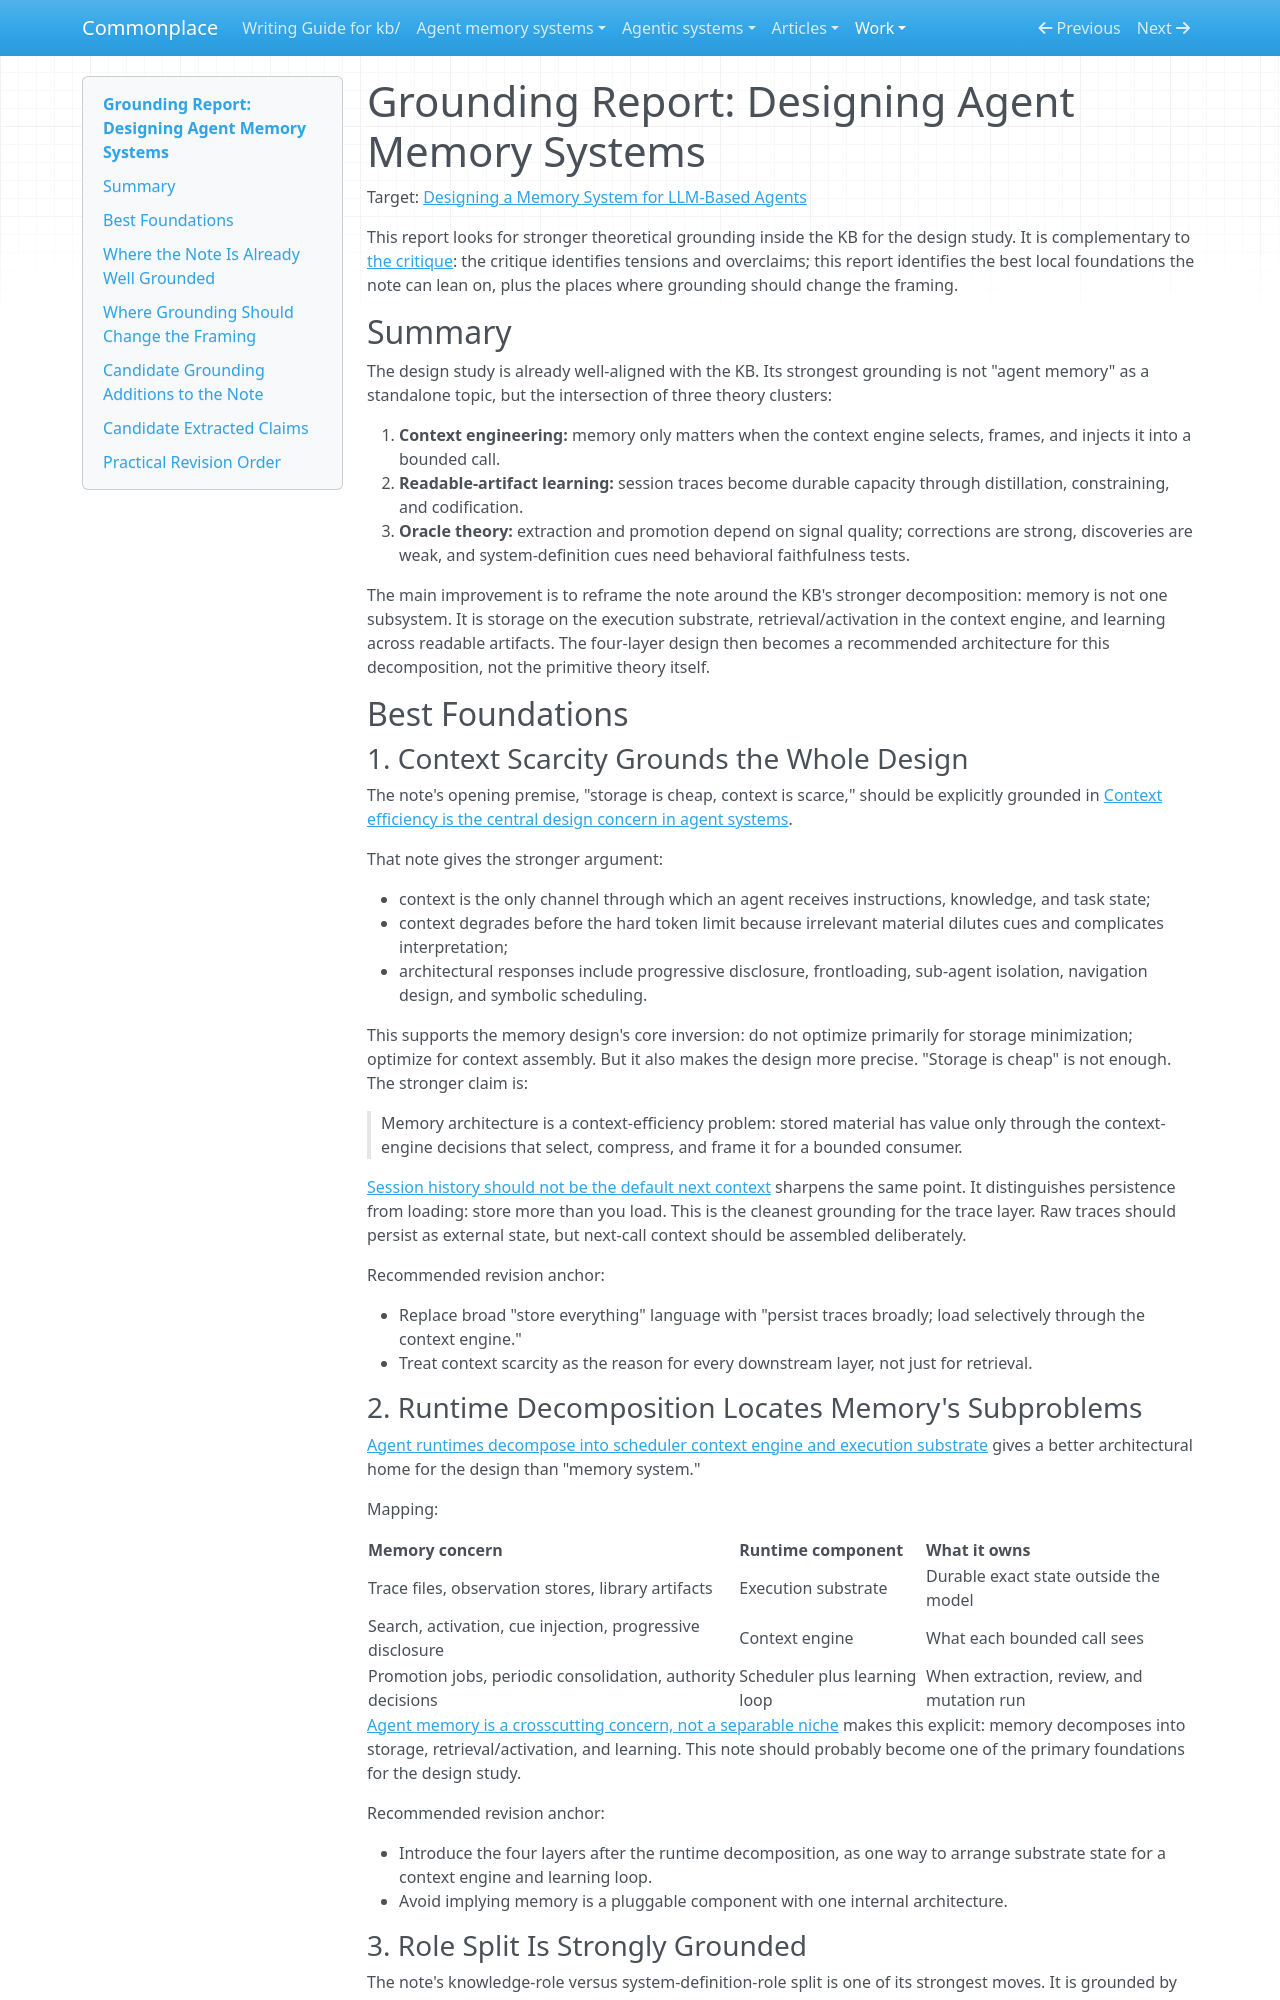

repository: zby/commonplace · page: work/agent-memory-design/2026-04-23-grounding-report/index.html · generator: mkdocs

# Grounding Report: Designing Agent Memory Systems

Target: [Designing a Memory System for LLM-Based Agents](../../theory/designing-agent-memory-systems.md)

This report looks for stronger theoretical grounding inside the KB for the design study. It is complementary to [the critique](./2026-04-23-critique.md): the critique identifies tensions and overclaims; this report identifies the best local foundations the note can lean on, plus the places where grounding should change the framing.

## Summary

The design study is already well-aligned with the KB. Its strongest grounding is not "agent memory" as a standalone topic, but the intersection of three theory clusters:

1. **Context engineering:** memory only matters when the context engine selects, frames, and injects it into a bounded call.
2. **Readable-artifact learning:** session traces become durable capacity through distillation, constraining, and codification.
3. **Oracle theory:** extraction and promotion depend on signal quality; corrections are strong, discoveries are weak, and system-definition cues need behavioral faithfulness tests.

The main improvement is to reframe the note around the KB's stronger decomposition: memory is not one subsystem. It is storage on the execution substrate, retrieval/activation in the context engine, and learning across readable artifacts. The four-layer design then becomes a recommended architecture for this decomposition, not the primitive theory itself.

## Best Foundations

### 1. Context Scarcity Grounds the Whole Design

The note's opening premise, "storage is cheap, context is scarce," should be explicitly grounded in [Context efficiency is the central design concern in agent systems](../../theory/context-efficiency-is-the-central-design-concern-in-agent-systems.md).

That note gives the stronger argument:

- context is the only channel through which an agent receives instructions, knowledge, and task state;
- context degrades before the hard token limit because irrelevant material dilutes cues and complicates interpretation;
- architectural responses include progressive disclosure, frontloading, sub-agent isolation, navigation design, and symbolic scheduling.

This supports the memory design's core inversion: do not optimize primarily for storage minimization; optimize for context assembly. But it also makes the design more precise. "Storage is cheap" is not enough. The stronger claim is:

> Memory architecture is a context-efficiency problem: stored material has value only through the context-engine decisions that select, compress, and frame it for a bounded consumer.

[Session history should not be the default next context](../../theory/session-history-should-not-be-the-default-next-context.md) sharpens the same point. It distinguishes persistence from loading: store more than you load. This is the cleanest grounding for the trace layer. Raw traces should persist as external state, but next-call context should be assembled deliberately.

Recommended revision anchor:

- Replace broad "store everything" language with "persist traces broadly; load selectively through the context engine."
- Treat context scarcity as the reason for every downstream layer, not just for retrieval.

### 2. Runtime Decomposition Locates Memory's Subproblems

[Agent runtimes decompose into scheduler context engine and execution substrate](../../theory/agent-runtime-analysis-should-separate-scheduling-context-state.md) gives a better architectural home for the design than "memory system."

Mapping:

| Memory concern | Runtime component | What it owns |
|---|---|---|
| Trace files, observation stores, library artifacts | Execution substrate | Durable exact state outside the model |
| Search, activation, cue injection, progressive disclosure | Context engine | What each bounded call sees |
| Promotion jobs, periodic consolidation, authority decisions | Scheduler plus learning loop | When extraction, review, and mutation run |

[Agent memory is a crosscutting concern, not a separable niche](../../theory/agent-memory-is-a-crosscutting-concern-not-a-separable-niche.md) makes this explicit: memory decomposes into storage, retrieval/activation, and learning. This note should probably become one of the primary foundations for the design study.

Recommended revision anchor:

- Introduce the four layers after the runtime decomposition, as one way to arrange substrate state for a context engine and learning loop.
- Avoid implying memory is a pluggable component with one internal architecture.
